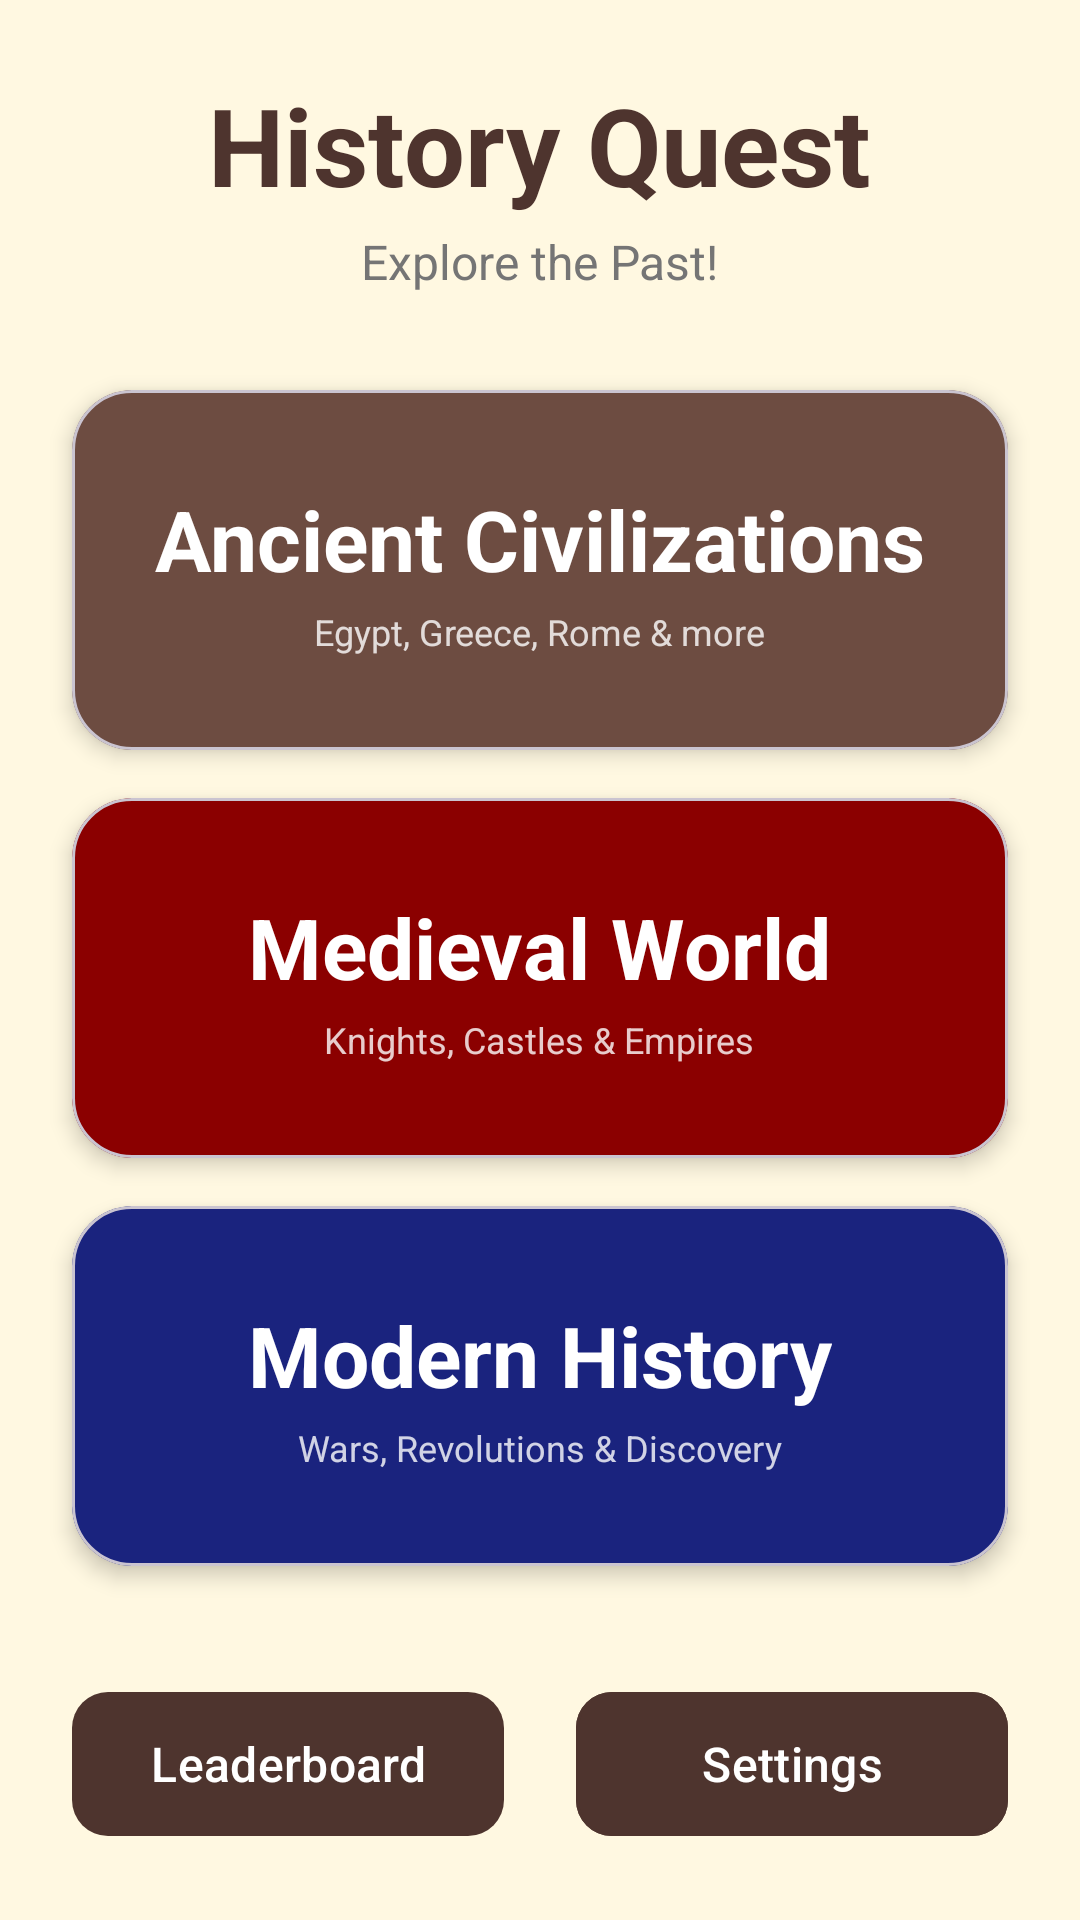

This screen was rendered from an Android layout file. Write that file and the resources it references.
<!-- AndroidManifest.xml: application theme Base.Theme.ProjectManager -->
<!-- res/layout/activity_main.xml -->
<?xml version="1.0" encoding="utf-8"?>
<androidx.constraintlayout.widget.ConstraintLayout xmlns:android="http://schemas.android.com/apk/res/android"
    xmlns:app="http://schemas.android.com/apk/res-auto"
    android:layout_width="match_parent"
    android:layout_height="match_parent"
    android:background="@color/background">

    <LinearLayout
        android:id="@+id/header"
        android:layout_width="0dp"
        android:layout_height="wrap_content"
        android:gravity="center"
        android:orientation="vertical"
        android:padding="24dp"
        app:layout_constraintEnd_toEndOf="parent"
        app:layout_constraintStart_toStartOf="parent"
        app:layout_constraintTop_toTopOf="parent">

        <TextView
            android:layout_width="wrap_content"
            android:layout_height="wrap_content"
            android:text="@string/app_name"
            android:textColor="@color/primary_dark"
            android:textSize="36sp"
            android:textStyle="bold" />

        <TextView
            android:layout_width="wrap_content"
            android:layout_height="wrap_content"
            android:layout_marginTop="4dp"
            android:text="@string/app_subtitle"
            android:textColor="@color/text_secondary"
            android:textSize="16sp" />
    </LinearLayout>

    <com.google.android.material.card.MaterialCardView
        android:id="@+id/card_ancient"
        android:layout_width="0dp"
        android:layout_height="120dp"
        android:layout_marginHorizontal="24dp"
        android:layout_marginTop="8dp"
        android:clickable="true"
        android:focusable="true"
        app:cardBackgroundColor="@color/ancient_brown"
        app:cardCornerRadius="20dp"
        app:cardElevation="4dp"
        app:layout_constraintEnd_toEndOf="parent"
        app:layout_constraintStart_toStartOf="parent"
        app:layout_constraintTop_toBottomOf="@id/header">

        <LinearLayout
            android:layout_width="match_parent"
            android:layout_height="match_parent"
            android:gravity="center"
            android:orientation="vertical">

            <TextView
                android:layout_width="wrap_content"
                android:layout_height="wrap_content"
                android:text="@string/ancient"
                android:textColor="@color/white"
                android:textSize="28sp"
                android:textStyle="bold" />

            <TextView
                android:layout_width="wrap_content"
                android:layout_height="wrap_content"
                android:text="Egypt, Greece, Rome &amp; more"
                android:textColor="@color/white"
                android:textSize="12sp"
                android:alpha="0.8"
                android:layout_marginTop="4dp" />
        </LinearLayout>
    </com.google.android.material.card.MaterialCardView>

    <com.google.android.material.card.MaterialCardView
        android:id="@+id/card_medieval"
        android:layout_width="0dp"
        android:layout_height="120dp"
        android:layout_marginHorizontal="24dp"
        android:layout_marginTop="16dp"
        android:clickable="true"
        android:focusable="true"
        app:cardBackgroundColor="@color/medieval_red"
        app:cardCornerRadius="20dp"
        app:cardElevation="4dp"
        app:layout_constraintEnd_toEndOf="parent"
        app:layout_constraintStart_toStartOf="parent"
        app:layout_constraintTop_toBottomOf="@id/card_ancient">

        <LinearLayout
            android:layout_width="match_parent"
            android:layout_height="match_parent"
            android:gravity="center"
            android:orientation="vertical">

            <TextView
                android:layout_width="wrap_content"
                android:layout_height="wrap_content"
                android:text="@string/medieval"
                android:textColor="@color/white"
                android:textSize="28sp"
                android:textStyle="bold" />

            <TextView
                android:layout_width="wrap_content"
                android:layout_height="wrap_content"
                android:text="Knights, Castles &amp; Empires"
                android:textColor="@color/white"
                android:textSize="12sp"
                android:alpha="0.8"
                android:layout_marginTop="4dp" />
        </LinearLayout>
    </com.google.android.material.card.MaterialCardView>

    <com.google.android.material.card.MaterialCardView
        android:id="@+id/card_modern"
        android:layout_width="0dp"
        android:layout_height="120dp"
        android:layout_marginHorizontal="24dp"
        android:layout_marginTop="16dp"
        android:clickable="true"
        android:focusable="true"
        app:cardBackgroundColor="@color/modern_navy"
        app:cardCornerRadius="20dp"
        app:cardElevation="4dp"
        app:layout_constraintEnd_toEndOf="parent"
        app:layout_constraintStart_toStartOf="parent"
        app:layout_constraintTop_toBottomOf="@id/card_medieval">

        <LinearLayout
            android:layout_width="match_parent"
            android:layout_height="match_parent"
            android:gravity="center"
            android:orientation="vertical">

            <TextView
                android:layout_width="wrap_content"
                android:layout_height="wrap_content"
                android:text="@string/modern"
                android:textColor="@color/white"
                android:textSize="28sp"
                android:textStyle="bold" />

            <TextView
                android:layout_width="wrap_content"
                android:layout_height="wrap_content"
                android:text="Wars, Revolutions &amp; Discovery"
                android:textColor="@color/white"
                android:textSize="12sp"
                android:alpha="0.8"
                android:layout_marginTop="4dp" />
        </LinearLayout>
    </com.google.android.material.card.MaterialCardView>

    <com.google.android.material.button.MaterialButton
        android:id="@+id/btn_leaderboard"
        android:layout_width="0dp"
        android:layout_height="56dp"
        android:layout_marginStart="24dp"
        android:layout_marginEnd="12dp"
        android:layout_marginBottom="24dp"
        android:text="@string/leaderboard"
        android:textAllCaps="false"
        android:textSize="16sp"
        app:cornerRadius="12dp"
        app:backgroundTint="@color/primary_dark"
        app:layout_constraintBottom_toBottomOf="parent"
        app:layout_constraintEnd_toStartOf="@id/btn_settings"
        app:layout_constraintStart_toStartOf="parent" />

    <com.google.android.material.button.MaterialButton
        android:id="@+id/btn_settings"
        android:layout_width="0dp"
        android:layout_height="56dp"
        android:layout_marginStart="12dp"
        android:layout_marginEnd="24dp"
        android:layout_marginBottom="24dp"
        android:text="@string/settings"
        android:textAllCaps="false"
        android:textSize="16sp"
        app:cornerRadius="12dp"
        app:strokeColor="@color/primary_dark"
        app:strokeWidth="1dp"
        app:layout_constraintBottom_toBottomOf="parent"
        app:layout_constraintEnd_toEndOf="parent"
        app:layout_constraintStart_toEndOf="@id/btn_leaderboard" />

</androidx.constraintlayout.widget.ConstraintLayout>
<!-- resources referenced by this layout -->
<resources>
  <color name="ancient_brown">#6D4C41</color>
  <color name="background">#FFF8E1</color>
  <color name="medieval_red">#8B0000</color>
  <color name="modern_navy">#1A237E</color>
  <color name="primary_dark">#4E342E</color>
  <color name="text_secondary">#757575</color>
  <color name="white">#FFFFFFFF</color>
  <string name="ancient">Ancient Civilizations</string>
  <string name="app_name">History Quest</string>
  <string name="app_subtitle">Explore the Past!</string>
  <string name="leaderboard">Leaderboard</string>
  <string name="medieval">Medieval World</string>
  <string name="modern">Modern History</string>
  <string name="settings">Settings</string>
  <style name="Base.Theme.ProjectManager" parent="Theme.Material3.Light.NoActionBar">
          <item name="colorPrimary">@color/primary_dark</item>
          <item name="colorPrimaryVariant">@color/text_secondary</item>
          <item name="colorOnPrimary">@color/white</item>
          <item name="colorSecondary">@color/accent</item>
          <item name="colorSecondaryVariant">@color/gold</item>
          <item name="android:colorBackground">@color/background</item>
      </style>
  <color name="accent">#FF8F00</color>
  <color name="gold">#FFD700</color>
</resources>
